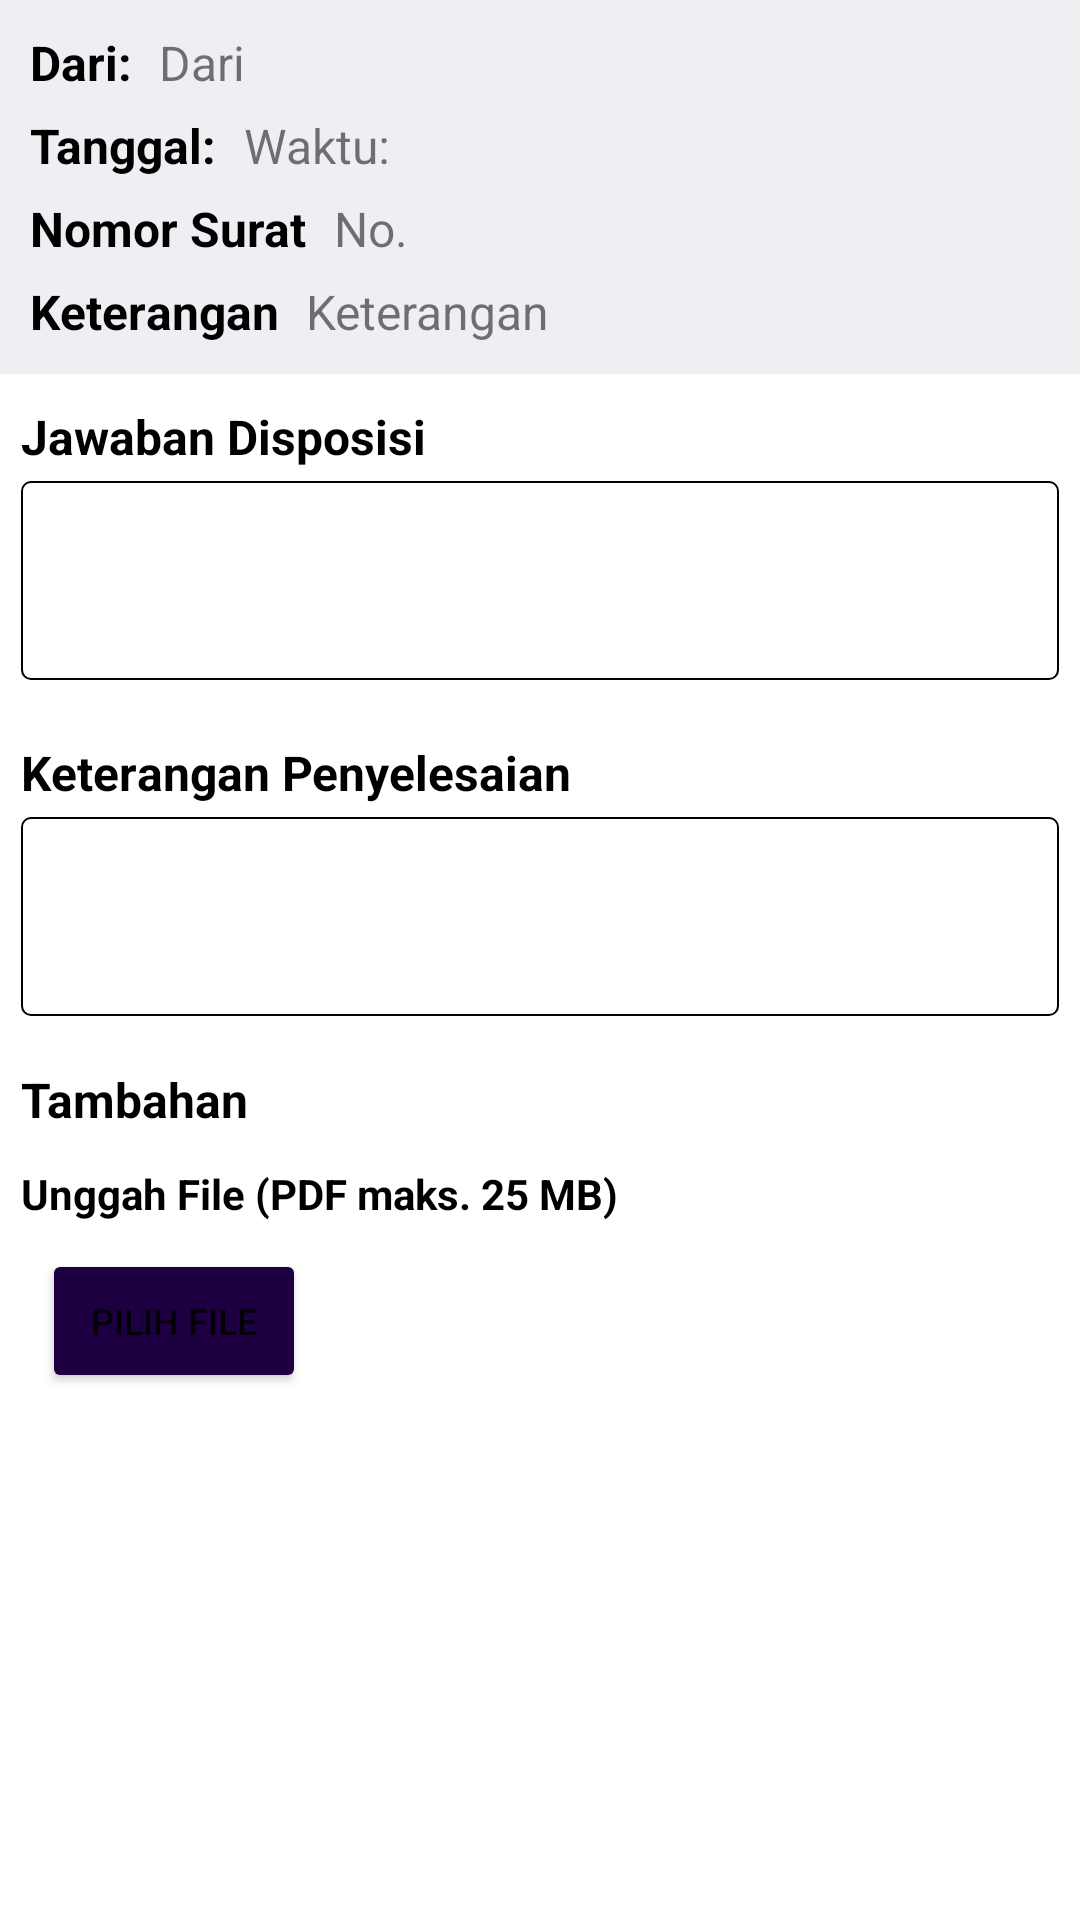

Reconstruct the res/layout file that produces this screen, plus the resources it refers to.
<!-- AndroidManifest.xml: application theme Theme.Simas -->
<!-- res/layout/user_penyelesaian_dialog.xml -->
<?xml version="1.0" encoding="utf-8"?>
<LinearLayout xmlns:android="http://schemas.android.com/apk/res/android"
    xmlns:tools="http://schemas.android.com/tools"
    android:layout_width="match_parent"
    android:layout_height="wrap_content"
    android:orientation="vertical">

    <LinearLayout
        android:background="@color/background_item_surat"
        android:layout_width="match_parent"
        android:padding="7dp"
        android:layout_height="wrap_content"
        android:orientation="vertical">

        <LinearLayout
            android:layout_width="match_parent"
            android:layout_height="wrap_content"
            android:padding="3dp"
            android:background="@color/background_item_surat"
            android:orientation="horizontal">

            <TextView
                android:layout_width="wrap_content"
                android:layout_height="wrap_content"
                android:text="@string/dari2"
                android:textColor="@color/black"
                android:textStyle="bold"
                android:textSize="16sp"
                android:paddingEnd="6dp"
                android:paddingStart="0dp"/>

            <TextView
                android:layout_width="wrap_content"
                android:layout_height="wrap_content"
                android:text="@string/dari"
                android:textSize="16sp"
                android:id="@+id/dari_detail_disposisi"
                android:paddingHorizontal="3dp"/>

        </LinearLayout>

        <LinearLayout
            android:layout_width="match_parent"
            android:layout_height="wrap_content"
            android:padding="3dp"
            android:background="@color/background_item_surat"
            android:orientation="horizontal">

            <TextView
                android:layout_width="wrap_content"
                android:layout_height="wrap_content"
                android:text="@string/tgl2"
                android:textColor="@color/black"
                android:textStyle="bold"
                android:textSize="16sp"
                android:paddingEnd="6dp"
                android:paddingStart="0dp"/>

            <TextView
                android:layout_width="wrap_content"
                android:layout_height="wrap_content"
                android:text="@string/waktu2"
                android:textSize="16sp"
                android:id="@+id/tanggal_tv"
                android:paddingHorizontal="3dp"/>

        </LinearLayout>

        <LinearLayout
            android:layout_width="match_parent"
            android:layout_height="wrap_content"
            android:padding="3dp"
            android:background="@color/background_item_surat"
            android:orientation="horizontal">

            <TextView
                android:layout_width="wrap_content"
                android:layout_height="wrap_content"
                android:text="@string/nomor_surat"
                android:textColor="@color/black"
                android:textStyle="bold"
                android:textSize="16sp"
                android:paddingEnd="6dp"
                android:paddingStart="0dp"/>

            <TextView
                android:layout_width="wrap_content"
                android:layout_height="wrap_content"
                android:text="@string/no"
                android:textSize="16sp"
                android:id="@+id/nomor_surat_et"
                android:paddingHorizontal="3dp"/>

        </LinearLayout>

        <LinearLayout
            android:layout_width="match_parent"
            android:layout_height="wrap_content"
            android:padding="3dp"
            android:background="@color/background_item_surat"
            android:orientation="horizontal">

            <TextView
                android:layout_width="wrap_content"
                android:layout_height="wrap_content"
                android:text="@string/keterangan"
                android:textColor="@color/black"
                android:textStyle="bold"
                android:textSize="16sp"
                android:paddingEnd="6dp"
                android:paddingStart="0dp"/>

            <TextView
                android:layout_width="wrap_content"
                android:layout_height="wrap_content"
                android:text="@string/keterangan"
                android:textSize="16sp"
                android:id="@+id/keterangan_tv"
                android:paddingHorizontal="3dp"/>

        </LinearLayout>

    </LinearLayout>

    <TextView
        android:layout_width="wrap_content"
        android:layout_height="wrap_content"
        android:text="@string/jawaban_disposisi"
        android:textStyle="bold"
        android:layout_marginStart="7dp"
        android:layout_marginTop="10dp"
        android:layout_marginBottom="4dp"
        android:textColor="@color/black"
        android:textSize="16sp"/>

    <EditText
        android:id="@+id/jawaban_et"
        android:layout_width="match_parent"
        android:layout_height="wrap_content"
        android:inputType="textMultiLine"
        android:minLines="3"
        android:maxLines="3"
        android:layout_marginHorizontal="7dp"
        android:layout_marginBottom="10dp"
        android:paddingHorizontal="5dp"
        android:gravity="top|start"
        android:scrollbars="vertical"
        android:background="@drawable/text_box_light"
        tools:ignore="Autofill,LabelFor" />

    <TextView
        android:layout_width="wrap_content"
        android:layout_height="wrap_content"
        android:text="@string/ktr_penyelesaian"
        android:textStyle="bold"
        android:layout_marginStart="7dp"
        android:layout_marginTop="10dp"
        android:layout_marginBottom="4dp"
        android:textColor="@color/black"
        android:textSize="16sp"/>

    <EditText
        android:id="@+id/keterangan_et"
        android:layout_width="match_parent"
        android:layout_height="wrap_content"
        android:inputType="textMultiLine"
        android:minLines="3"
        android:maxLines="3"
        android:layout_marginHorizontal="7dp"
        android:layout_marginBottom="10dp"
        android:paddingHorizontal="5dp"
        android:gravity="top|start"
        android:scrollbars="vertical"
        android:background="@drawable/text_box_light"
        tools:ignore="Autofill,LabelFor" />

    <TextView
        android:layout_width="wrap_content"
        android:layout_height="wrap_content"
        android:text="@string/tambahan"
        android:textStyle="bold"
        android:layout_marginStart="7dp"
        android:layout_marginTop="7dp"
        android:layout_marginBottom="4dp"
        android:textColor="@color/black"
        android:textSize="16sp"/>

    <TextView
        android:layout_width="wrap_content"
        android:layout_height="wrap_content"
        android:text="@string/unggah_file_pdf_maks_25_mb"
        android:textStyle="bold"
        android:layout_marginStart="7dp"
        android:layout_marginTop="7dp"
        android:layout_marginBottom="4dp"
        android:textColor="@color/black"
        android:textSize="14sp"/>

    <LinearLayout
        android:layout_width="match_parent"
        android:layout_height="wrap_content"
        android:layout_marginHorizontal="7dp"
        android:paddingVertical="5dp"
        android:orientation="horizontal">

        <Button
            android:id="@+id/button_tampil"
            android:layout_width="wrap_content"
            android:layout_height="wrap_content"
            android:textSize="12sp"
            android:layout_marginHorizontal="7dp"
            android:layout_marginBottom="7dp"
            android:text="@string/tampil"
            android:backgroundTint="@color/ambient4"
            android:visibility="gone"/>

        <Button
            android:id="@+id/button_pilihFile"
            android:layout_width="wrap_content"
            android:layout_height="wrap_content"
            android:textSize="12sp"
            android:layout_marginHorizontal="7dp"
            android:layout_marginBottom="7dp"
            android:text="@string/pilih_file"
            android:backgroundTint="@color/ambient4"/>

        <TextView
            android:layout_width="wrap_content"
            android:layout_height="wrap_content"
            android:id="@+id/filename_tv"
            android:textStyle="bold"
            android:layout_marginStart="7dp"
            android:layout_marginTop="7dp"
            android:layout_marginBottom="4dp"
            android:textSize="12sp"
            android:visibility="visible"/>

    </LinearLayout>

    <androidx.core.widget.ContentLoadingProgressBar
        android:layout_gravity="center"
        android:id="@+id/tambah_progress_bar"
        style="?android:attr/progressBarStyle"
        android:layout_width="wrap_content"
        android:layout_height="wrap_content"
        android:visibility="gone"/>

</LinearLayout>
<!-- resources referenced by this layout -->
<resources>
  <color name="ambient4">#1E0042</color>
  <color name="background_item_surat">#edeff2</color>
  <color name="black">#FF000000</color>
  <!-- drawable text_box_light (drawable) -->
  <?xml version="1.0" encoding="utf-8"?>
  <shape xmlns:android="http://schemas.android.com/apk/res/android"
      android:shape="rectangle">
  
      <corners
          android:radius="3dp"/>
      <stroke
          android:color="@color/black"
          android:width="0.5dp"/>
  
  </shape>
  <string name="dari">Dari</string>
  <string name="dari2">Dari:</string>
  <string name="jawaban_disposisi">Jawaban Disposisi</string>
  <string name="keterangan">Keterangan</string>
  <string name="ktr_penyelesaian">Keterangan Penyelesaian</string>
  <string name="no">No.</string>
  <string name="nomor_surat">Nomor Surat</string>
  <string name="pilih_file">Pilih File</string>
  <string name="tambahan">Tambahan</string>
  <string name="tampil">Tampil</string>
  <string name="tgl2">Tanggal:</string>
  <string name="unggah_file_pdf_maks_25_mb">Unggah File (PDF maks. 25 MB)</string>
  <string name="waktu2">Waktu:</string>
  <style name="Theme.Simas" parent="Theme.MaterialComponents.DayNight.DarkActionBar">
          
          <item name="colorPrimary">@color/ambient4</item>
          <item name="colorPrimaryVariant">@color/ambient</item>
          <item name="colorOnPrimary">@color/white</item>
          
          <item name="colorSecondary">@color/ambient</item>
          <item name="colorSecondaryVariant">@color/ambient4</item>
          <item name="colorOnSecondary">@color/black</item>
          
          <item name="android:statusBarColor" tools:targetApi="l">?attr/colorPrimaryVariant</item>
          
          <item name="android:dropDownListViewStyle">@style/SpinnerStyle</item>
      </style>
  <color name="ambient">#F145</color>
  <color name="white">#FFFFFFFF</color>
  <style name="SpinnerStyle" parent="Widget.AppCompat.ListView.DropDown">
          <item name="android:background">@color/background_item_surat</item>
          <item name="android:divider">#d1d1d1</item>
          <item name="android:dividerHeight">0.5dp</item>
      </style>
</resources>
